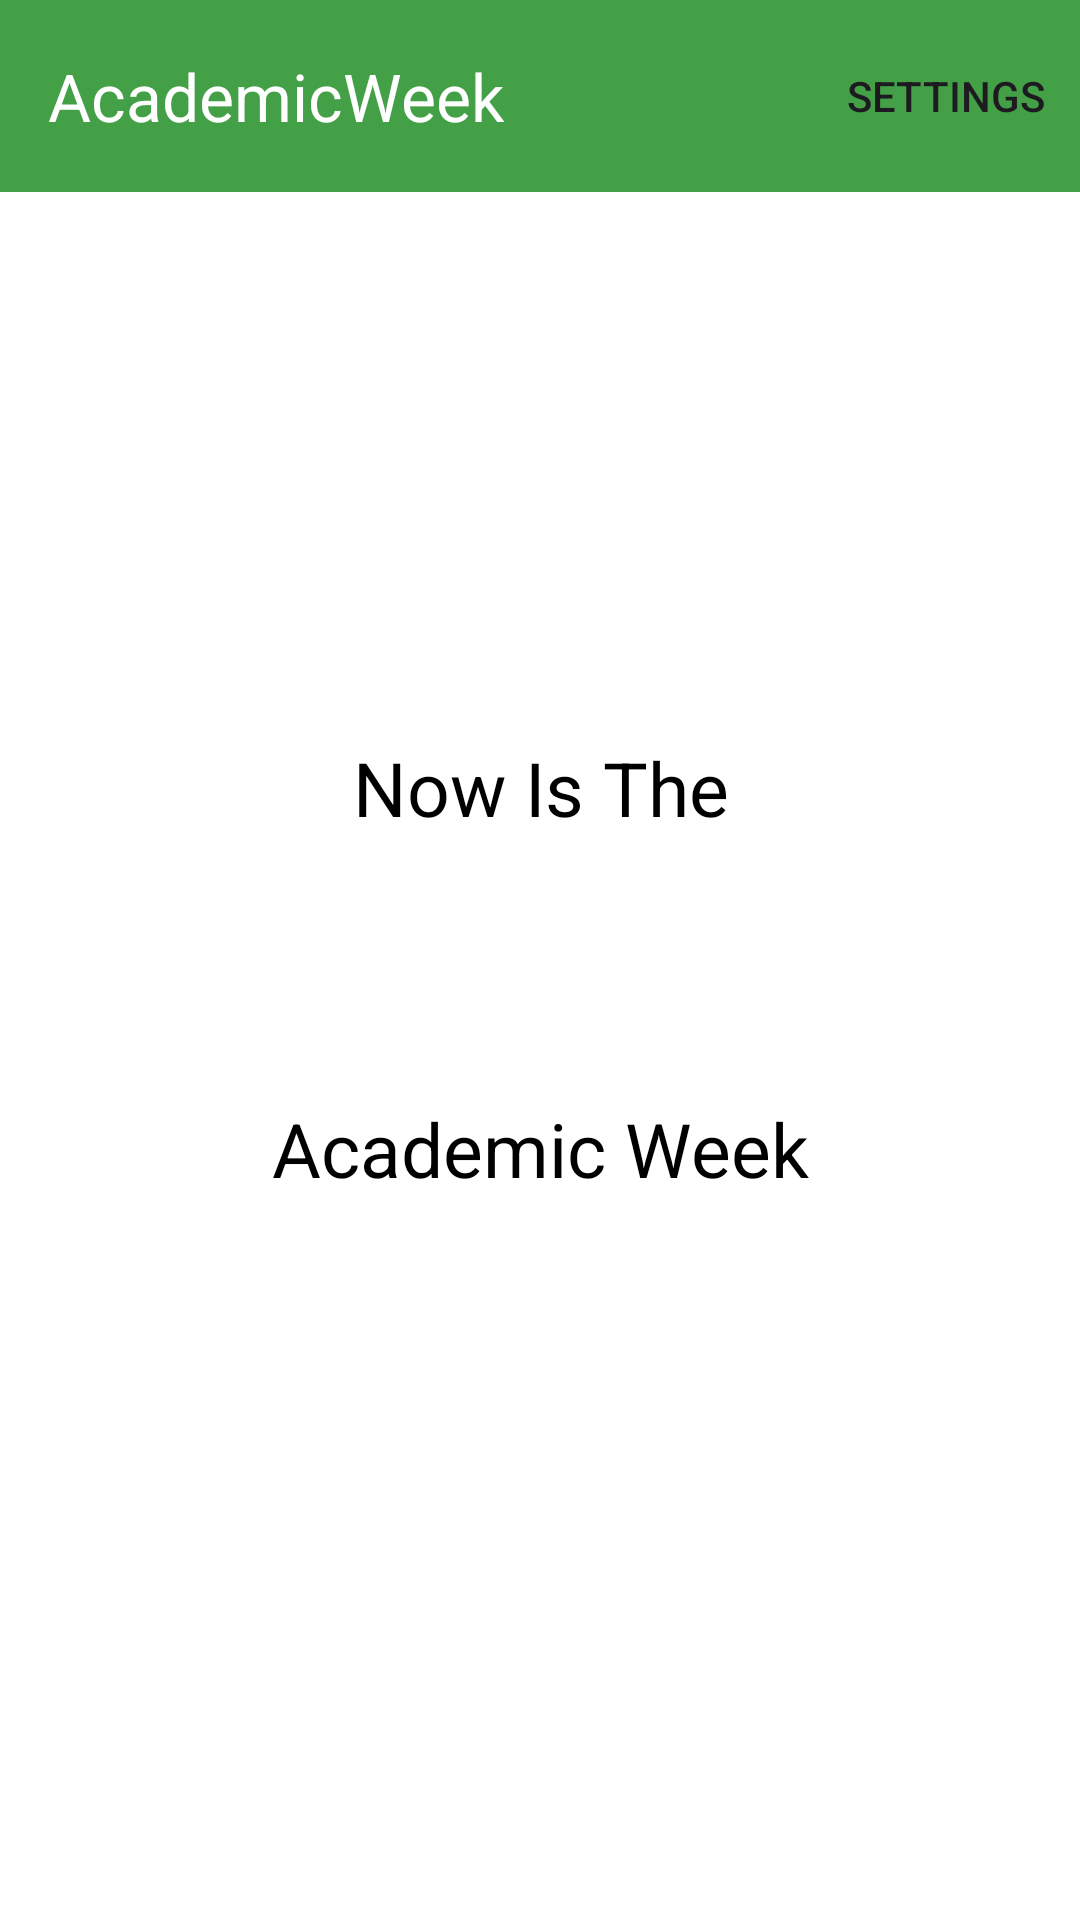

Layout XML and referenced resources for this Android screen:
<!-- AndroidManifest.xml: application theme Theme.AcademicWeek -->
<!-- res/layout/activity_main.xml -->
<?xml version="1.0" encoding="utf-8"?>
<androidx.constraintlayout.widget.ConstraintLayout xmlns:android="http://schemas.android.com/apk/res/android"
    xmlns:app="http://schemas.android.com/apk/res-auto"
    xmlns:tools="http://schemas.android.com/tools"
    android:layout_width="match_parent"
    android:layout_height="match_parent"
    android:background="@color/background"
    tools:context=".ui.MainActivity">

    <com.google.android.material.appbar.AppBarLayout
        android:id="@+id/mainAppBarLayout"
        android:layout_width="match_parent"
        android:layout_height="wrap_content"
        app:layout_constraintTop_toTopOf="parent">

        <com.google.android.material.appbar.MaterialToolbar
            android:id="@+id/mainAppBar"
            android:layout_width="match_parent"
            android:layout_height="?attr/actionBarSize"
            android:background="@color/green_500"
            app:menu="@menu/main_app_bar"
            app:title="@string/app_name"
            app:titleTextColor="#FFFFFFFF" />
    </com.google.android.material.appbar.AppBarLayout>

    <ImageView
        android:id="@+id/calendarImageView"
        android:layout_width="75dp"
        android:layout_height="75dp"
        android:contentDescription="@string/calendar"
        android:src="@drawable/ic_calendar"
        app:layout_constraintBottom_toTopOf="@+id/weekConstraintLayout"
        app:layout_constraintEnd_toEndOf="parent"
        app:layout_constraintStart_toStartOf="parent"
        app:layout_constraintTop_toBottomOf="@+id/mainAppBarLayout" />

    <androidx.constraintlayout.widget.ConstraintLayout
        android:id="@+id/weekConstraintLayout"
        android:layout_width="wrap_content"
        android:layout_height="wrap_content"
        app:layout_constraintBottom_toBottomOf="parent"
        app:layout_constraintEnd_toEndOf="parent"
        app:layout_constraintStart_toStartOf="parent"
        app:layout_constraintTop_toBottomOf="@+id/mainAppBarLayout">

        <com.google.android.material.textview.MaterialTextView
            android:id="@+id/topWeekTextView"
            android:layout_width="wrap_content"
            android:layout_height="wrap_content"
            android:text="@string/top_week_text"
            android:textSize="25sp"
            app:layout_constraintEnd_toEndOf="parent"
            app:layout_constraintStart_toStartOf="parent"
            app:layout_constraintTop_toTopOf="parent" />

        <com.google.android.material.textview.MaterialTextView
            android:id="@+id/weekTextView"
            android:layout_width="wrap_content"
            android:layout_height="wrap_content"
            android:textSize="50sp"
            android:layout_marginTop="10dp"
            app:layout_constraintEnd_toEndOf="parent"
            app:layout_constraintStart_toStartOf="parent"
            app:layout_constraintTop_toBottomOf="@+id/topWeekTextView"
            tools:text="15 / 18" />

        <com.google.android.material.textview.MaterialTextView
            android:id="@+id/bottomWeekTextView"
            android:layout_width="wrap_content"
            android:layout_height="wrap_content"
            android:layout_marginTop="10dp"
            android:text="@string/bottom_week_text"
            android:textSize="25sp"
            app:layout_constraintEnd_toEndOf="parent"
            app:layout_constraintStart_toStartOf="parent"
            app:layout_constraintTop_toBottomOf="@+id/weekTextView" />

        <com.google.android.material.textview.MaterialTextView
            android:id="@+id/countingFromTextView"
            android:layout_width="wrap_content"
            android:layout_height="wrap_content"
            android:layout_marginTop="10dp"
            android:textSize="18sp"
            app:layout_constraintEnd_toEndOf="parent"
            app:layout_constraintStart_toStartOf="parent"
            app:layout_constraintTop_toBottomOf="@+id/bottomWeekTextView"
            tools:text="Counting From 01.09" />

        <com.google.android.material.textview.MaterialTextView
            android:id="@+id/countingUntilTextView"
            android:layout_width="wrap_content"
            android:layout_height="wrap_content"
            android:textSize="18sp"
            app:layout_constraintEnd_toEndOf="parent"
            app:layout_constraintStart_toStartOf="parent"
            app:layout_constraintTop_toBottomOf="@+id/countingFromTextView"
            tools:text="Until 31.12" />
    </androidx.constraintlayout.widget.ConstraintLayout>

    <com.google.android.material.textview.MaterialTextView
        android:id="@+id/errorTextView"
        android:layout_width="wrap_content"
        android:layout_height="wrap_content"
        android:textSize="18sp"
        android:visibility="gone"
        app:layout_constraintBottom_toBottomOf="parent"
        app:layout_constraintEnd_toEndOf="parent"
        app:layout_constraintStart_toStartOf="parent"
        app:layout_constraintTop_toTopOf="parent" />
</androidx.constraintlayout.widget.ConstraintLayout>
<!-- resources referenced by this layout -->
<resources>
  <color name="background">#FFFFFFFF</color>
  <color name="green_500">#FF43A047</color>
  <string name="app_name">AcademicWeek</string>
  <string name="bottom_week_text">Academic Week</string>
  <string name="calendar">Calendar</string>
  <string name="top_week_text">Now Is The</string>
  <style name="Theme.AcademicWeek" parent="Theme.Material3.DayNight.NoActionBar">
  
          <item name="colorPrimary">@color/green_500</item>
          <item name="colorPrimaryVariant">@color/green_700</item>
          <item name="colorOnPrimary">@color/white</item>
  
          <item name="colorSecondary">@color/light_green_200</item>
          <item name="colorSecondaryVariant">@color/light_green_700</item>
          <item name="colorOnSecondary">@color/black</item>
  
          <item name="android:statusBarColor">@color/green_500</item>
  
          <item name="android:textColor">@color/black</item>
      </style>
  <color name="green_700">#FF00701A</color>
  <color name="white">#FFFFFFFF</color>
  <color name="light_green_200">#FF9CCC65</color>
  <color name="light_green_700">#FF6B9B37</color>
  <color name="black">#FF000000</color>
</resources>
